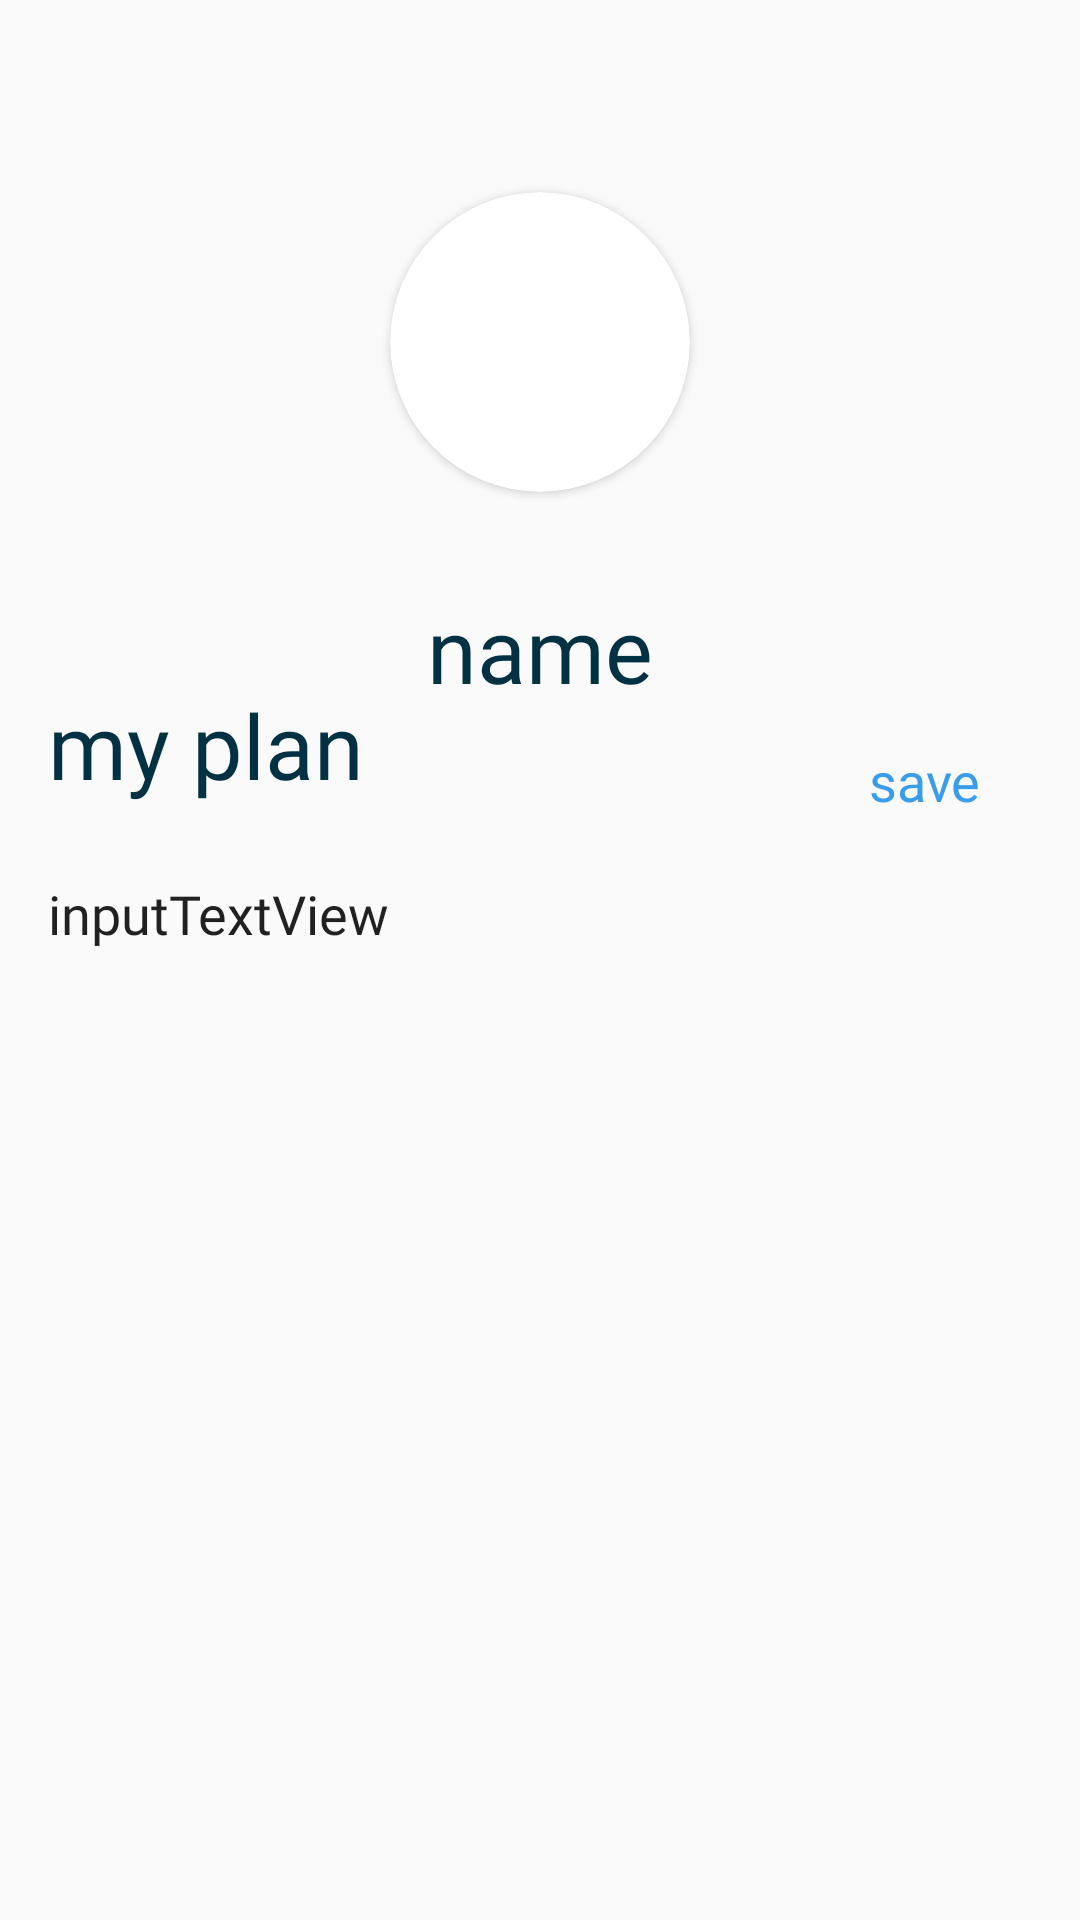

Produce the Android XML layout that renders to this screen, including the resource entries it uses.
<!-- AndroidManifest.xml: application theme AppTheme -->
<!-- res/layout/fragment_my_page.xml -->
<?xml version="1.0" encoding="utf-8"?>
<ScrollView xmlns:android="http://schemas.android.com/apk/res/android"
    xmlns:app="http://schemas.android.com/apk/res-auto"
    xmlns:tools="http://schemas.android.com/tools"
    android:layout_width="match_parent"
    android:layout_height="match_parent"
    android:fillViewport="true"
    android:fitsSystemWindows="true"
    app:layout_constraintBottom_toBottomOf="parent"
    app:layout_constraintEnd_toEndOf="parent"
    app:layout_constraintStart_toStartOf="parent"
    app:layout_constraintTop_toTopOf="parent">

    <android.support.constraint.ConstraintLayout
        android:layout_width="match_parent"
        android:layout_height="match_parent">

        <android.support.v7.widget.CardView
            android:id="@+id/cardView5"
            android:layout_width="100dp"
            android:layout_height="100dp"
            android:layout_marginTop="64dp"
            app:cardBackgroundColor="@android:color/background_light"
            app:cardCornerRadius="50dp"
            app:layout_constraintEnd_toEndOf="parent"
            app:layout_constraintHorizontal_bias="0.5"
            app:layout_constraintStart_toStartOf="parent"
            app:layout_constraintTop_toTopOf="parent">

            <ImageView
                android:id="@+id/profileImg"
                android:layout_width="wrap_content"
                android:layout_height="wrap_content"
                android:scaleType="fitXY"
                tools:layout_editor_absoluteX="128dp"
                tools:layout_editor_absoluteY="89dp" />

        </android.support.v7.widget.CardView>

        <android.support.constraint.ConstraintLayout
            android:id="@+id/constraintLayout2"
            android:layout_width="match_parent"
            android:layout_height="0dp"
            android:layout_marginTop="32dp"
            app:layout_constraintBottom_toBottomOf="parent"
            app:layout_constraintEnd_toEndOf="parent"
            app:layout_constraintStart_toStartOf="parent"
            app:layout_constraintTop_toBottomOf="@+id/cardView5">

            <TextView
                android:id="@+id/textView5"
                android:layout_width="wrap_content"
                android:layout_height="wrap_content"
                android:layout_marginStart="16dp"
                android:layout_marginTop="32dp"
                android:fontFamily="@font/aller_bd"
                android:text="my plan"
                android:textColor="@color/textColor"
                android:textSize="30sp"
                app:layout_constraintStart_toStartOf="parent"
                app:layout_constraintTop_toTopOf="parent" />

            <EditText
                android:id="@+id/inputTextView"
                android:layout_width="0dp"
                android:layout_height="0dp"
                android:layout_marginBottom="8dp"
                android:layout_marginEnd="16dp"
                android:layout_marginStart="16dp"
                android:layout_marginTop="24dp"
                android:background="@android:color/transparent"
                android:editable="true"
                android:fontFamily="@font/aller_rg"
                android:gravity="top"
                android:text="inputTextView"
                android:textAlignment="viewStart"
                android:textSize="18sp"
                app:layout_constraintBottom_toBottomOf="parent"
                app:layout_constraintEnd_toEndOf="parent"
                app:layout_constraintStart_toStartOf="parent"
                app:layout_constraintTop_toBottomOf="@+id/textView5" />

            <TextView
                android:id="@+id/nameTextView"
                android:layout_width="wrap_content"
                android:layout_height="wrap_content"
                android:layout_marginTop="16dp"
                android:fontFamily="@font/aller_bd"
                android:text="name"
                android:textColor="@color/textColor"
                android:textSize="30sp"
                app:layout_constraintEnd_toEndOf="parent"
                app:layout_constraintHorizontal_bias="0.5"
                app:layout_constraintStart_toStartOf="parent"
                app:layout_constraintTop_toBottomOf="@+id/cardView5" />

            <Button
                android:id="@+id/button"
                style="@style/Widget.AppCompat.Button.Borderless"
                android:layout_width="wrap_content"
                android:layout_height="wrap_content"
                android:layout_marginBottom="8dp"
                android:layout_marginEnd="8dp"
                android:fontFamily="@font/aller_bd"
                android:text="save"
                android:textAllCaps="false"
                android:textColor="@color/cBlue"
                android:textSize="18sp"
                app:layout_constraintBottom_toTopOf="@+id/inputTextView"
                app:layout_constraintEnd_toEndOf="parent" />
        </android.support.constraint.ConstraintLayout>

    </android.support.constraint.ConstraintLayout>
</ScrollView>
<!-- resources referenced by this layout -->
<resources>
  <color name="cBlue">#3a9deb</color>
  <color name="textColor">#013143</color>
  <style name="AppTheme" parent="Theme.AppCompat.Light.NoActionBar">
  
          
          <item name="colorPrimary">@color/lightGray</item>
          <item name="colorPrimaryDark">@color/colorPrimaryDark</item>
          <item name="colorAccent">@color/colorAccent</item>
  
          <item name="android:windowContentTransitions">true</item>
  
      </style>
  <color name="lightGray">#efefef</color>
  <color name="colorPrimaryDark">#a06d6e6f</color>
  <color name="colorAccent">#9c9c9c</color>
</resources>
